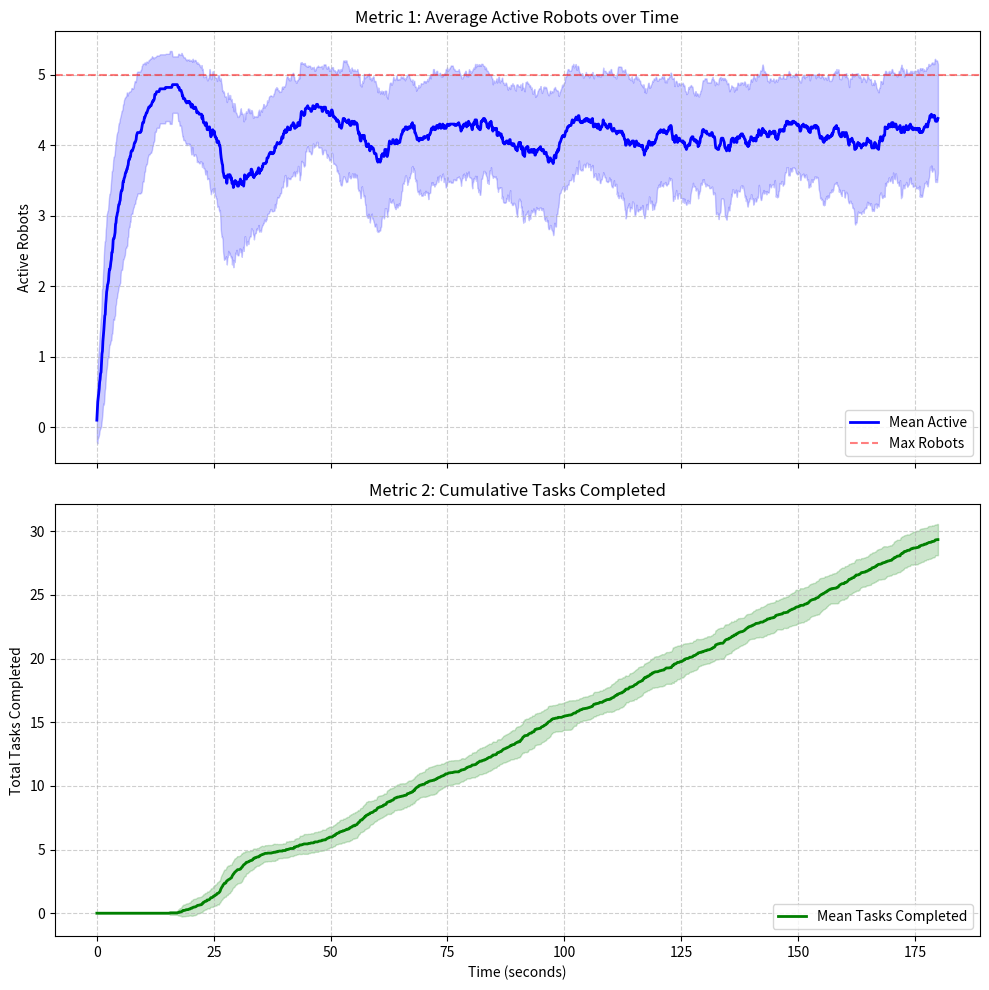

Write Python code to recreate this figure.
import random
import numpy as np
import matplotlib.pyplot as plt

# ==========================================
# 1. CONFIGURATION & CALIBRATION
# ==========================================
DT = 0.1 

# --- MOVEMENT & WORK ---
AVG_TRAVEL_TIME = 15.0 
TIME_ROBOTA = 3.0  
TIME_ROBOTB = 9.0   
TIME_OBSTACLE_AVOID = 2.0

# --- BIDDING MECHANISM ---
# Probabilistic (Dice Roll) - Chance per time step
# Value of 0.02 per step (dt=0.1s) implies an average wait of 5.0 seconds.
BID_PROBABILITY = 0.02 

# Project Constraints
NUM_ROBOTS = 5
NUM_ROBOTA = 2 
NUM_ROBOTB = 3 
SIM_DURATION = 180.0 
NUM_RUNS = 50 

# States
STATE_IDLE = 0
STATE_ACTIVE = 1   

# ==========================================
# 2. AGENT CLASS
# ==========================================
class Robot:
    def __init__(self, id, is_robota):
        self.id = id
        self.is_robota = is_robota
        self.state = STATE_IDLE
        self.timer = 0.0
        self.work_duration = TIME_ROBOTA if is_robota else TIME_ROBOTB

    def reset(self):
        self.state = STATE_IDLE
        self.timer = 0.0

    def step(self, dt):
        """
        Advances state. Returns True if a task was JUST completed.
        Logic: IDLE -> (Dice Roll) -> ACTIVE -> IDLE
        """
        task_finished = False

        # 1. IDLE -> ACTIVE (Pure Probabilistic Check)
        if self.state == STATE_IDLE:
            # Roll the dice. If < 0.02, we win the bid immediately.
            if random.random() < BID_PROBABILITY:
                self.start_active()

        # 2. ACTIVE -> IDLE (Travel + Work)
        elif self.state == STATE_ACTIVE:
            self.timer -= dt
            if self.timer <= 0:
                self.finish_task()
                task_finished = True # Signal completion
        
        return task_finished

    def start_active(self):
        """Transition directly from IDLE to ACTIVE."""
        self.state = STATE_ACTIVE
        # Add noise to travel time for realism
        travel_time = np.random.normal(AVG_TRAVEL_TIME, 2.0)
        if travel_time < 0: travel_time = 0
        self.timer = travel_time + self.work_duration + TIME_OBSTACLE_AVOID

    def finish_task(self):
        self.state = STATE_IDLE

    def is_active(self):
        return self.state == STATE_ACTIVE

# ==========================================
# 3. WORLD CLASS
# ==========================================
class World:
    def __init__(self):
        self.robots = []
        for i in range(NUM_ROBOTS):
            is_robota = (i < NUM_ROBOTA)
            self.robots.append(Robot(i, is_robota))

    def reset(self):
        for r in self.robots:
            r.reset()

    def run(self, duration):
        """
        Runs a simulation. 
        Returns TWO arrays: 
          1. Active history (how many robots working)
          2. Task history (cumulative tasks finished)
        """
        self.reset()
        steps = int(duration / DT)
        
        active_history = np.zeros(steps)
        task_history = np.zeros(steps)
        
        current_total_tasks = 0

        for i in range(steps):
            active_now = 0
            tasks_finished_this_step = 0
            
            for r in self.robots:
                # Check if this robot finished a task this step
                if r.step(DT):
                    tasks_finished_this_step += 1
                
                if r.is_active():
                    active_now += 1
            
            current_total_tasks += tasks_finished_this_step
            
            # Store data
            active_history[i] = active_now
            task_history[i] = current_total_tasks

        return active_history, task_history

# ==========================================
# 4. MAIN EXECUTION
# ==========================================
def main():
    print(f"--- Microscopic Model: Topic 4 (Task 3) ---")
    print(f"Simulating {NUM_RUNS} runs...")
    print(f"Bidding Probability per step: {BID_PROBABILITY}")

    world = World()
    steps = int(SIM_DURATION / DT)
    
    # Storage for all runs
    all_active = np.zeros((NUM_RUNS, steps))
    all_tasks = np.zeros((NUM_RUNS, steps))

    for i in range(NUM_RUNS):
        act_hist, task_hist = world.run(SIM_DURATION)
        all_active[i, :] = act_hist
        all_tasks[i, :] = task_hist

    # --- AGGREGATION ---
    mean_active = np.mean(all_active, axis=0)
    std_active = np.std(all_active, axis=0)
    
    mean_tasks = np.mean(all_tasks, axis=0)
    std_tasks = np.std(all_tasks, axis=0)
    
    time_axis = np.arange(0, SIM_DURATION, DT)

    print("-" * 40)
    print(f"FINAL RESULTS (Averages at t={SIM_DURATION}s):")
    print(f"Active Robots: {mean_active[-1]:.2f}")
    print(f"Total Tasks Completed: {mean_tasks[-1]:.2f}")
    print("-" * 40)

    # ==========================================
    # 5. PLOTTING
    # ==========================================
    fig, (ax1, ax2) = plt.subplots(2, 1, figsize=(10, 10), sharex=True)

    # Plot 1: Active Robots
    ax1.plot(time_axis, mean_active, label='Mean Active', color='blue', linewidth=2)
    ax1.fill_between(time_axis, mean_active - std_active, mean_active + std_active, color='blue', alpha=0.2)
    ax1.axhline(y=NUM_ROBOTS, color='red', linestyle='--', label='Max Robots', alpha=0.5)
    ax1.set_ylabel('Active Robots')
    ax1.set_title('Metric 1: Average Active Robots over Time')
    ax1.grid(True, linestyle='--', alpha=0.6)
    ax1.legend(loc='lower right')

    # Plot 2: Cumulative Tasks
    ax2.plot(time_axis, mean_tasks, label='Mean Tasks Completed', color='green', linewidth=2)
    ax2.fill_between(time_axis, mean_tasks - std_tasks, mean_tasks + std_tasks, color='green', alpha=0.2)
    ax2.set_ylabel('Total Tasks Completed')
    ax2.set_xlabel('Time (seconds)')
    ax2.set_title('Metric 2: Cumulative Tasks Completed')
    ax2.grid(True, linestyle='--', alpha=0.6)
    ax2.legend(loc='lower right')

    plt.tight_layout()
    print("Displaying plots...")
    plt.show()

if __name__ == "__main__":
    main()